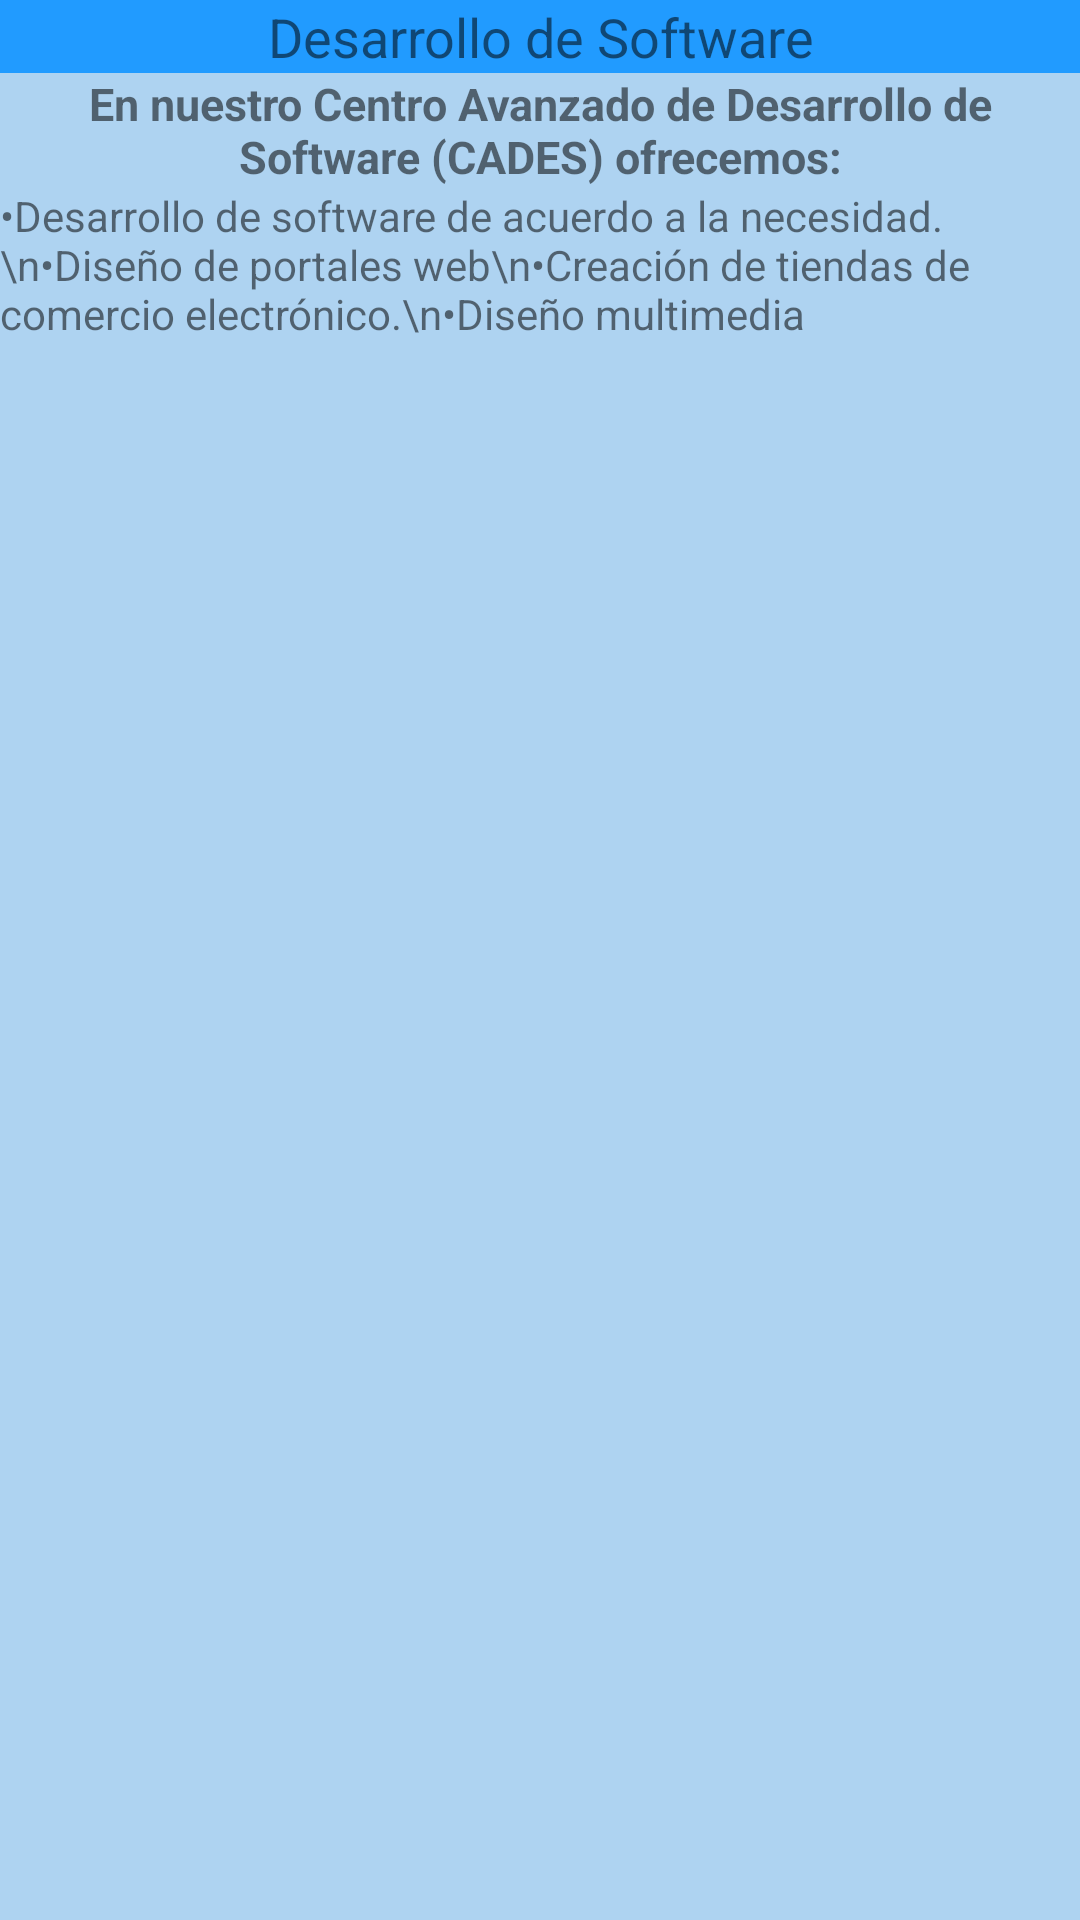

Write the Android layout XML for this screen, with the resource values it uses.
<!-- AndroidManifest.xml: application theme AppTheme -->
<!-- res/layout/pop_develop_layout.xml -->
<?xml version="1.0" encoding="utf-8"?>
<LinearLayout xmlns:android="http://schemas.android.com/apk/res/android"
    android:orientation="vertical" android:layout_width="match_parent"
    android:layout_height="match_parent"
    android:background="#aed3f1"
    >

    <TextView
        android:layout_width="match_parent"
        android:layout_height="wrap_content"
        android:text="Desarrollo de Software"
        android:textAlignment="center"
        android:textSize="18dp"
        android:background="#219bff"
        />

    <TextView
        android:layout_width="wrap_content"
        android:layout_height="wrap_content"
        android:textStyle="bold"
        android:text="En nuestro Centro Avanzado de Desarrollo de Software (CADES) ofrecemos:"
        android:textSize="15dp"
        android:textAlignment="center"
        />

    <TextView
        android:layout_width="wrap_content"
        android:layout_height="wrap_content"
        android:text="•Desarrollo de software de acuerdo a la necesidad.\n•Diseño de portales web\n•Creación de tiendas de comercio electrónico.\n•Diseño multimedia"
        />

</LinearLayout>
<!-- resources referenced by this layout -->
<resources>
  <style name="AppTheme" parent="Theme.AppCompat.Light.DarkActionBar">
          
          <item name="colorPrimary">@color/colorPrimary</item>
          <item name="colorPrimaryDark">@color/colorPrimaryDark</item>
          <item name="colorAccent">#a3d3ec</item>
      </style>
  <color name="colorPrimary">#3F51B5</color>
  <color name="colorPrimaryDark">#303F9F</color>
</resources>
